Photos from the image-classification dataset "Tomato_Dataset" in the GitHub repository DyArdh/Tomato_Dataset. Its 6 classes are: tomato early blight, tomato leaf mold, tomato spider mites two spotted spider mite, tomato target spot, tomato mosaic virus, tomato healthy.

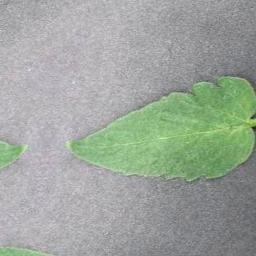
Label: tomato target spot

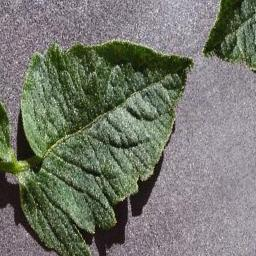
Label: tomato early blight

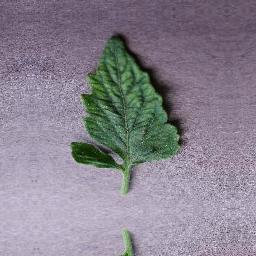
Label: tomato mosaic virus

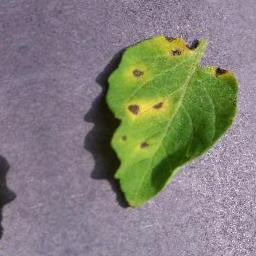
Label: tomato mosaic virus

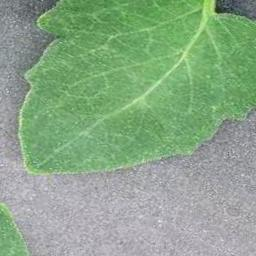
Label: tomato healthy

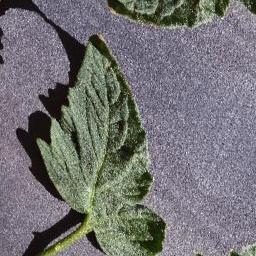
Label: tomato leaf mold
